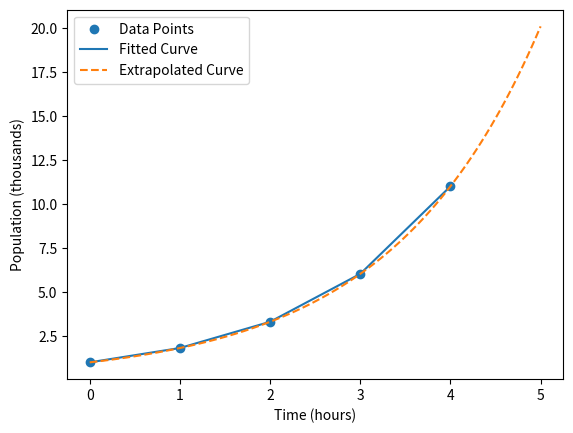

Recreate this plot in Python.
import numpy as np
import matplotlib.pyplot as plt
from scipy.optimize import curve_fit

# Given data
t = np.array([0, 1, 2, 3, 4])
p = np.array([1.0, 1.8, 3.3, 6.0, 11.0])

# Exponential function
def exponential_func(t, a, b):
    return a * np.exp(b * t)

# Perform curve fitting
params, _ = curve_fit(exponential_func, t, p)

# Extract the parameters
a, b = params

# Predict the population after 5 hours
p_pred = exponential_func(5, a, b)

# Print the parameters and predicted population
print("Parameters (a, b):", a, b)
print("Predicted population after 5 hours:", p_pred)

# Plot the data points and fitted curve
plt.xlabel('Time (hours)')
plt.ylabel('Population (thousands)')
plt.scatter(t, p, label='Data Points')
plt.plot(t, exponential_func(t, a, b), label='Fitted Curve')
plt.legend()

# Predict the population for additional hours
t_extra = np.linspace(0, 5, 100)  # Generate more points for smoother curve
p_extra = exponential_func(t_extra, a, b)
plt.plot(t_extra, p_extra, linestyle='dashed', label='Extrapolated Curve')

# Display the plot
plt.legend()
plt.show()
